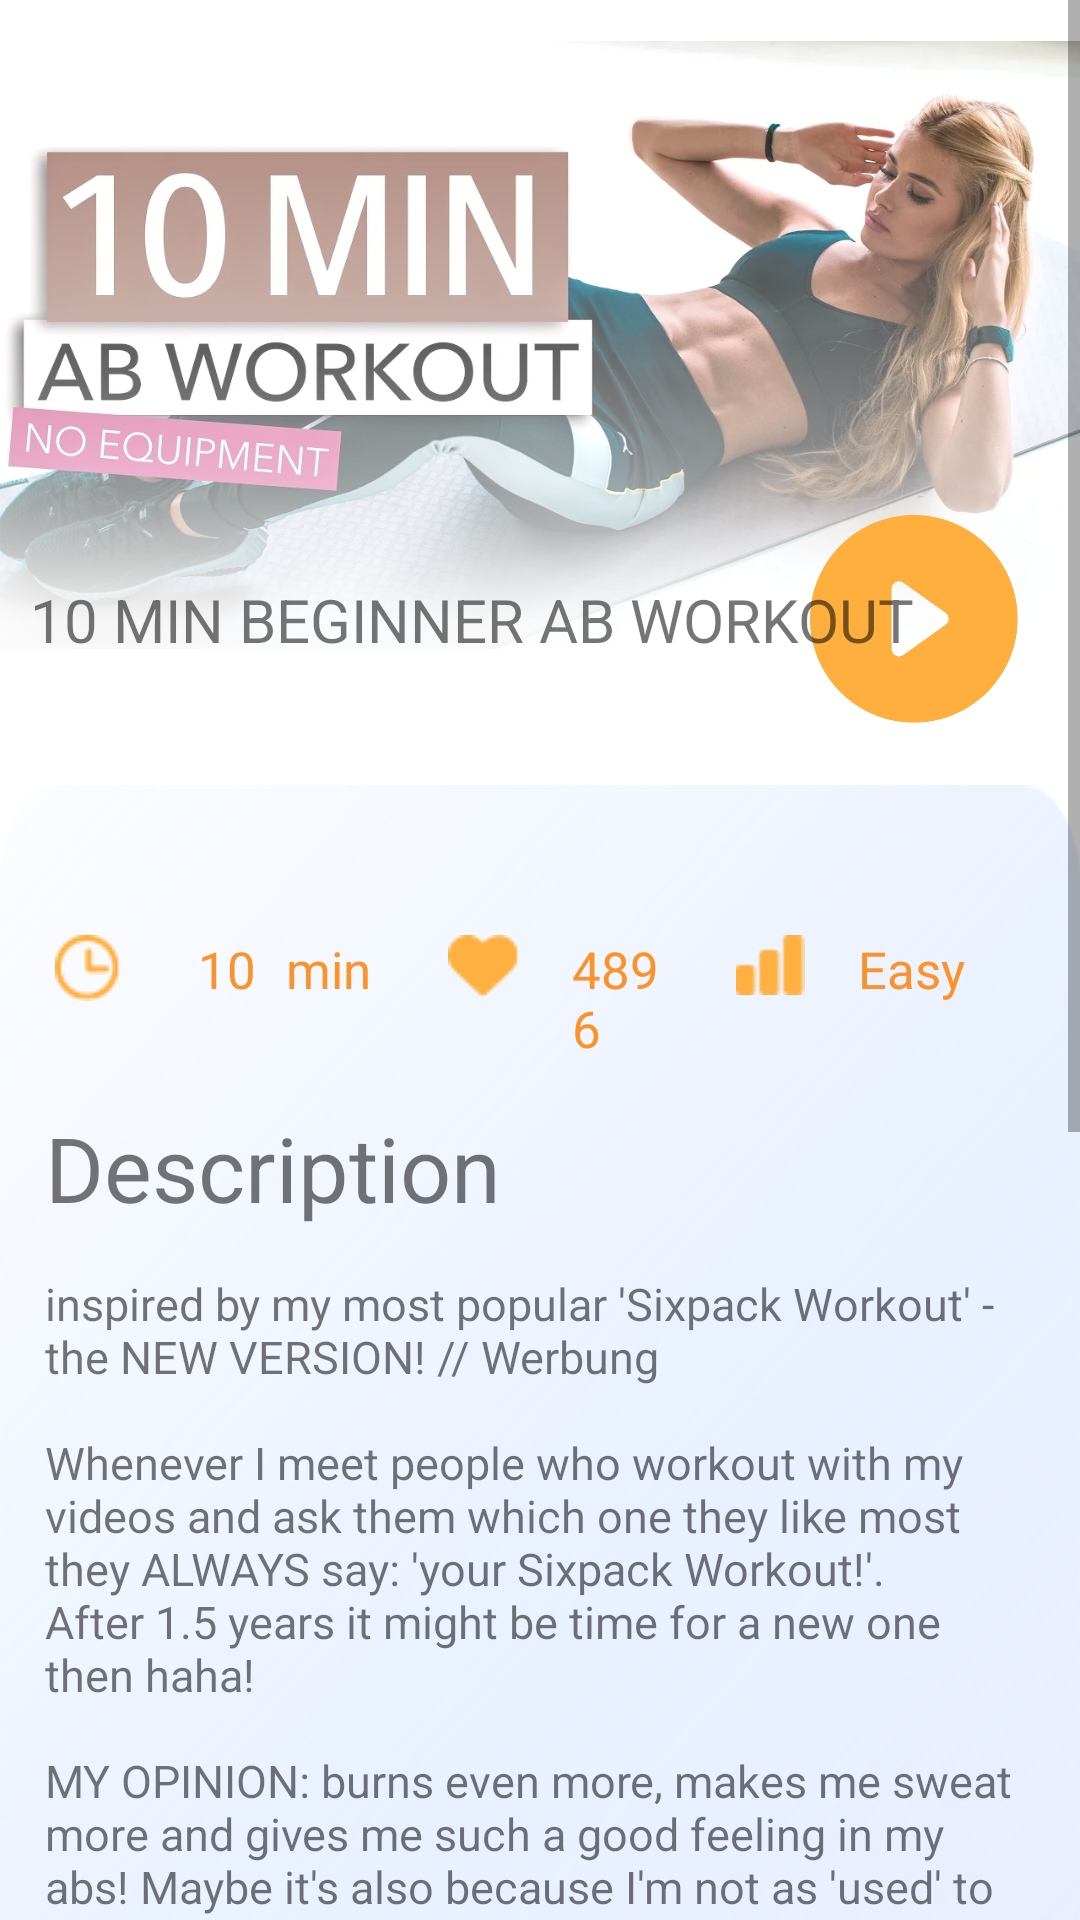

Reconstruct the res/layout file that produces this screen, plus the resources it refers to.
<!-- AndroidManifest.xml: application theme Theme.Fitman -->
<!-- res/layout/activity_fitness.xml -->
<?xml version="1.0" encoding="utf-8"?>
<androidx.constraintlayout.widget.ConstraintLayout xmlns:android="http://schemas.android.com/apk/res/android"
    xmlns:app="http://schemas.android.com/apk/res-auto"
    xmlns:tools="http://schemas.android.com/tools"
    android:layout_width="match_parent"
    android:layout_height="match_parent"
    tools:context=".FitnessActivity">
    <ScrollView
        android:layout_width="match_parent"
        android:layout_height="match_parent">

    <androidx.constraintlayout.widget.ConstraintLayout
        android:id="@+id/constraintLayout"
        android:layout_width="match_parent"
        android:paddingBottom="20dp"
        android:layout_height="wrap_content">
    <ImageView
        android:id="@+id/imageCover"
        android:layout_width="match_parent"
        android:layout_height="230dp"
        android:src="@drawable/fitness1"
        app:layout_constraintStart_toStartOf="parent"
        app:layout_constraintTop_toTopOf="parent"
        app:layout_constraintEnd_toEndOf="parent">
    </ImageView>
    <ImageView
        android:id="@+id/imageGradient"
        android:layout_width="match_parent"
        android:layout_height="340dp"
        android:src="@drawable/gradient"
        app:layout_constraintStart_toStartOf="@+id/imageCover"
        app:layout_constraintTop_toTopOf="@+id/imageCover"
        app:layout_constraintEnd_toEndOf="@+id/imageCover">
    </ImageView>
    <ImageView
        android:id="@+id/imageStart"
        android:layout_width="70dp"
        android:layout_height="70dp"
        android:src="@drawable/play_icon"
        app:layout_constraintTop_toTopOf="@+id/fitness_title"
        app:layout_constraintBottom_toBottomOf="@+id/fitness_title"
        app:layout_constraintEnd_toEndOf="@+id/imageCover"
        android:layout_marginEnd="20dp">
    </ImageView>
    <TextView
        android:id="@+id/fitness_title"
        android:layout_width="wrap_content"
        android:layout_height="wrap_content"
        app:layout_constraintBottom_toBottomOf="@+id/imageCover"
        app:layout_constraintStart_toStartOf="parent"
        android:layout_marginStart="10dp"
        android:layout_marginBottom="10dp"
        android:text="@string/fitness_title_2"
        android:textSize="20sp">
    </TextView>

        <androidx.constraintlayout.widget.ConstraintLayout
            android:id="@+id/constraintLayout_video"
            android:layout_width="match_parent"
            android:layout_height="wrap_content"
            android:layout_marginTop="15dp"
            app:layout_constraintStart_toStartOf="@+id/imageCover"
            app:layout_constraintTop_toBottomOf="@+id/imageStart"
            app:layout_constraintEnd_toEndOf="@+id/imageCover"
            android:visibility="gone">
            <cn.jzvd.JzvdStd
                android:id="@+id/jzvd_Video"
                android:layout_width="match_parent"
                android:layout_height="250dp"
                app:layout_constraintBottom_toBottomOf="parent"
                app:layout_constraintEnd_toEndOf="parent"
                app:layout_constraintStart_toStartOf="parent"
                app:layout_constraintTop_toTopOf="parent">
            </cn.jzvd.JzvdStd>

        </androidx.constraintlayout.widget.ConstraintLayout>

        <androidx.constraintlayout.widget.ConstraintLayout
            android:id="@+id/fitness_card"
            android:layout_width="match_parent"
            android:layout_height="wrap_content"
            android:minHeight="500dp"
            android:layout_marginTop="20dp"
            app:layout_constraintStart_toStartOf="@+id/constraintLayout_video"
            app:layout_constraintTop_toBottomOf="@+id/constraintLayout_video"
            android:background="@drawable/card_background"
            app:layout_constraintEnd_toEndOf="@+id/constraintLayout_video">

            <LinearLayout
                android:id="@+id/ll"
                android:layout_width="match_parent"
                android:layout_height="wrap_content"
                app:layout_constraintTop_toTopOf="@+id/fitness_card"
                app:layout_constraintStart_toStartOf="@id/fitness_card"
                app:layout_constraintEnd_toEndOf="@id/fitness_card"
                android:layout_marginTop="50dp">

                <ImageView
                    android:id="@+id/icon_time"
                    android:layout_width="0dp"
                    android:layout_height="wrap_content"
                    android:layout_weight="0.8"
                    android:src="@drawable/time_icn" />
                <TextView
                    android:id="@+id/time_num"
                    android:layout_width="0dp"
                    android:layout_weight="0.5"
                    android:layout_height="wrap_content"
                    android:text="10"
                    android:gravity="right"
                    android:paddingEnd="10dp"
                    android:textColor="@color/orange"
                    android:textSize="17sp"
                    />
                <TextView
                    android:layout_width="0dp"
                    android:layout_weight="0.5"
                    android:layout_height="wrap_content"
                    android:text="@string/min"
                    android:textColor="@color/orange"
                    android:textSize="17sp"
                    />

                <ImageView
                    android:layout_width="0dp"
                    android:layout_height="wrap_content"
                    android:layout_weight="0.8"
                    android:src="@drawable/heart_icn" />
                <TextView
                    android:id="@+id/like_num"
                    android:layout_width="0dp"
                    android:layout_weight="0.5"
                    android:layout_height="wrap_content"
                    android:text="4896"
                    android:textColor="@color/orange"
                    android:textSize="17sp"
                    />

                <ImageView
                    android:layout_width="0dp"
                    android:layout_height="wrap_content"
                    android:layout_weight="0.8"
                    android:src="@drawable/level_icn" />
                <TextView
                    android:id="@+id/level"
                    android:layout_width="0dp"
                    android:layout_weight="1"
                    android:layout_height="wrap_content"
                    android:text="@string/easy"
                    android:textColor="@color/orange"
                    android:textSize="17sp"
                    />
            </LinearLayout>

            <TextView
                android:id="@+id/tv_description"
                android:layout_width="wrap_content"
                android:layout_height="wrap_content"
                app:layout_constraintTop_toBottomOf="@+id/ll"
                app:layout_constraintStart_toStartOf="@id/fitness_card"
                android:layout_marginStart="15dp"
                android:layout_marginTop="15dp"
                android:textSize="30sp"
                android:text="@string/description" />

            <TextView
                android:id="@+id/description"
                android:layout_width="match_parent"
                android:layout_height="wrap_content"
                app:layout_constraintTop_toBottomOf="@+id/tv_description"
                app:layout_constraintStart_toStartOf="@id/fitness_card"
                android:layout_marginStart="15dp"
                android:layout_marginEnd="15dp"
                android:layout_marginTop="15dp"
                android:textSize="15sp"
                android:text="@string/fitness_description_1" />
        </androidx.constraintlayout.widget.ConstraintLayout>

    </androidx.constraintlayout.widget.ConstraintLayout>


    </ScrollView>
</androidx.constraintlayout.widget.ConstraintLayout>
<!-- resources referenced by this layout -->
<resources>
  <color name="orange">#FC922C</color>
  <!-- drawable card_background: png bitmap (drawable, 56703 bytes) -->
  <!-- drawable fitness1: webp bitmap (drawable, 80616 bytes) -->
  <!-- drawable gradient: png bitmap (drawable, 1614 bytes) -->
  <!-- drawable heart_icn: png bitmap (drawable, 456 bytes) -->
  <!-- drawable level_icn: png bitmap (drawable, 285 bytes) -->
  <!-- drawable play_icon: png bitmap (drawable-v24, 11764 bytes) -->
  <!-- drawable time_icn: png bitmap (drawable, 697 bytes) -->
  <string name="description">Description</string>
  <string name="easy">Easy</string>
  <string name="fitness_description_1">inspired by my most popular \'Sixpack Workout\' - the NEW VERSION! // Werbung \n\nWhenever I meet people who workout with my videos and ask them which one they like most they ALWAYS say: \'your Sixpack Workout!\'.\nAfter 1.5 years it might be time for a new one then haha!\n\nMY OPINION: burns even more, makes me sweat more and gives me such a good feeling in my abs! Maybe it\'s also because I\'m not as \'used\' to this exercise combination yet. In any way: you should definitely give it a try :)\n\n▸ Would love to hear which one you prefer - the old or the new one?\n\n__\n\nNo Equipment necessary, no breaks (you\'re used to it by now I guess) and not much space needed :) If you need a break tho - take it! Just don\'t quit!\n\nThe video is in full length which means you can just follow whatever I’m doing 30s for each exercise.\n\nI recommend switching up your workouts to give your muscles enough time to recover and to hit them from different angles. If you want to challenge your muscles in another way: check out my Good Morning Workout, 20min Booty Workout, Sexy Arm Trainings or the Calorie Burn Session!</string>
  <string name="fitness_title_2">10 MIN BEGINNER AB WORKOUT</string>
  <string name="min">min</string>
  <style name="Theme.Fitman" parent="Theme.MaterialComponents.DayNight.DarkActionBar">
          
          <item name="colorPrimary">@color/orange</item>
          <item name="colorPrimaryVariant">@color/orange</item>
          <item name="colorOnPrimary">@color/white</item>
          
          <item name="colorSecondary">@color/teal_200</item>
          <item name="colorSecondaryVariant">@color/teal_700</item>
          <item name="colorOnSecondary">@color/black</item>
          
          <item name="android:statusBarColor" tools:targetApi="l">?attr/colorPrimaryVariant</item>
          
      </style>
  <color name="white">#FFFFFFFF</color>
  <color name="teal_200">#FF03DAC5</color>
  <color name="teal_700">#FF018786</color>
  <color name="black">#FF000000</color>
</resources>
